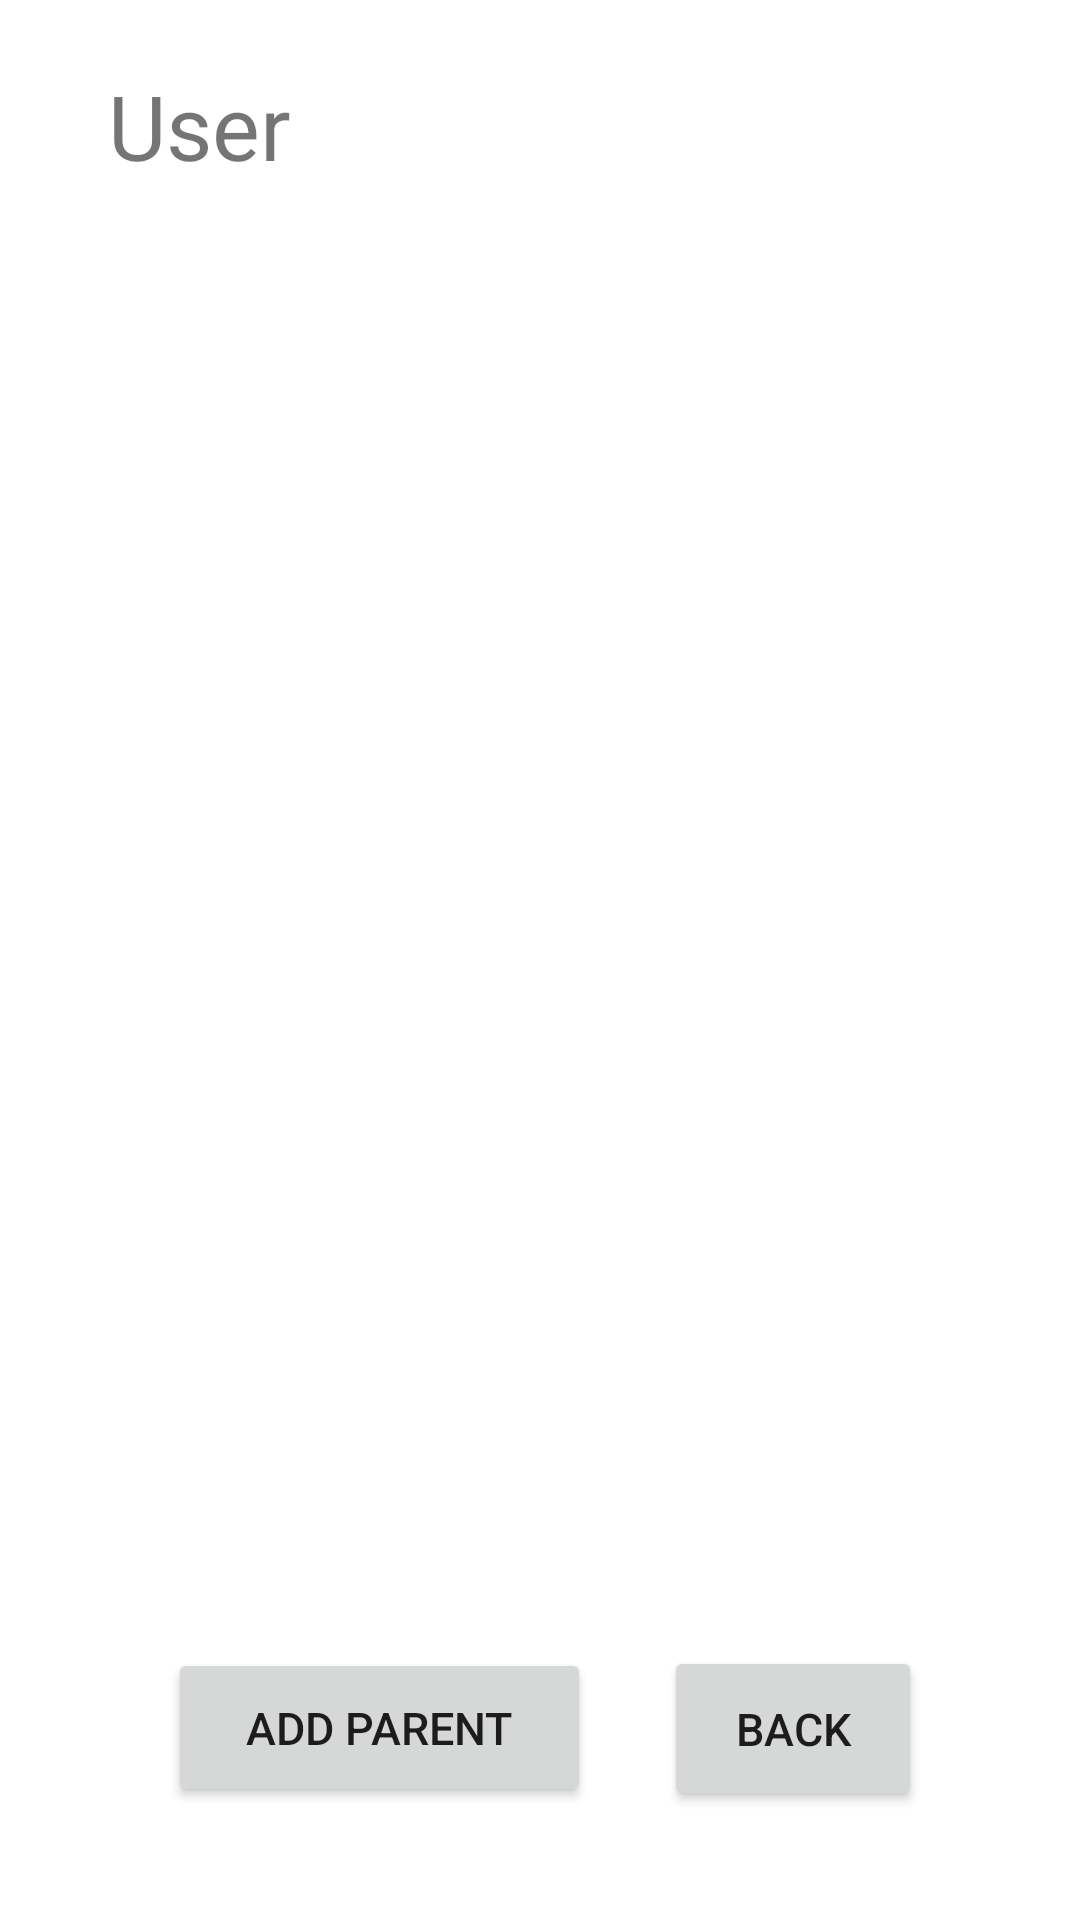

This screen was rendered from an Android layout file. Write that file and the resources it references.
<!-- AndroidManifest.xml: application theme Theme.RFIDAPP -->
<!-- res/layout/usermain.xml -->
<?xml version="1.0" encoding="utf-8"?>
<androidx.constraintlayout.widget.ConstraintLayout
    xmlns:android="http://schemas.android.com/apk/res/android"
    xmlns:app="http://schemas.android.com/apk/res-auto"
    xmlns:tools="http://schemas.android.com/tools"
    android:layout_width="match_parent"
    android:layout_height="match_parent">

    <ListView
        android:id="@+id/listadminparent"
        android:layout_width="346dp"
        android:layout_height="525dp"
        app:layout_constraintBottom_toBottomOf="parent"
        app:layout_constraintEnd_toEndOf="parent"
        app:layout_constraintHorizontal_bias="0.492"
        app:layout_constraintStart_toStartOf="parent"
        app:layout_constraintTop_toTopOf="parent"
        app:layout_constraintVertical_bias="0.436" />

    <Button
        android:id="@+id/back3"
        android:layout_width="86dp"
        android:layout_height="55dp"
        android:text="back"
        android:textSize="15sp"
        app:layout_constraintBottom_toBottomOf="parent"
        app:layout_constraintEnd_toEndOf="parent"
        app:layout_constraintHorizontal_bias="0.808"
        app:layout_constraintStart_toStartOf="parent"
        app:layout_constraintTop_toTopOf="parent"
        app:layout_constraintVertical_bias="0.938" />

    <Button
        android:id="@+id/Buttonadd"
        android:layout_width="141dp"
        android:layout_height="53dp"
        android:text="Add parent"
        android:textSize="15sp"
        app:layout_constraintBottom_toBottomOf="parent"
        app:layout_constraintEnd_toEndOf="parent"
        app:layout_constraintHorizontal_bias="0.255"
        app:layout_constraintStart_toStartOf="parent"
        app:layout_constraintTop_toTopOf="parent"
        app:layout_constraintVertical_bias="0.936" />

    <TextView
        android:id="@+id/textView7"
        android:layout_width="93dp"
        android:layout_height="41dp"
        android:text="User"
        android:textSize="30sp"
        app:layout_constraintBottom_toBottomOf="parent"
        app:layout_constraintEnd_toEndOf="parent"
        app:layout_constraintHorizontal_bias="0.135"
        app:layout_constraintStart_toStartOf="parent"
        app:layout_constraintTop_toTopOf="parent"
        app:layout_constraintVertical_bias="0.036" />

</androidx.constraintlayout.widget.ConstraintLayout>
<!-- resources referenced by this layout -->
<resources>
  <style name="Theme.RFIDAPP" parent="Theme.MaterialComponents.DayNight.DarkActionBar">
          
          <item name="colorPrimary">@color/purple_500</item>
          <item name="colorPrimaryVariant">@color/purple_700</item>
          <item name="colorOnPrimary">@color/white</item>
          
          <item name="colorSecondary">@color/teal_200</item>
          <item name="colorSecondaryVariant">@color/teal_700</item>
          <item name="colorOnSecondary">@color/black</item>
          
          <item name="android:statusBarColor" tools:targetApi="l">?attr/colorPrimaryVariant</item>
          
      </style>
  <!-- not gathered from this repository: default colours our renderer supplied (Android Studio template values) -->
  <color name="purple_500">#FF6200EE</color>
  <color name="purple_700">#FF3700B3</color>
  <color name="teal_200">#FF03DAC5</color>
  <color name="teal_700">#FF018786</color>
  <color name="black">#FF000000</color>
  <color name="white">#FFFFFFFF</color>
</resources>
